21-way image classification set "Working Dataset_Split (70-15-15)" from GitHub (utsushka/CS253_NeuralNetwork2); label vocabulary: alpha, beta, chi, delta, epsilon, eta, gamma, iota, kappa, lamda, lota, omega, omicro, phi, psi, rho, sigma, tau, theta, upsilo, zeta.

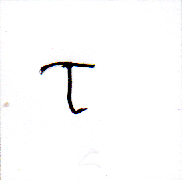
Label: tau

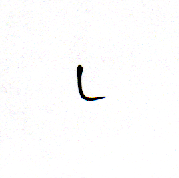
Label: iota

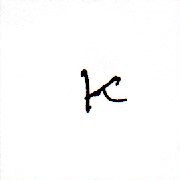
Label: kappa

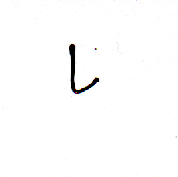
Label: lota

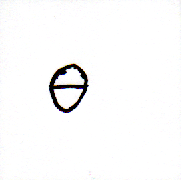
Label: theta

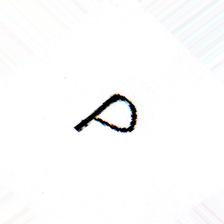
Label: rho
